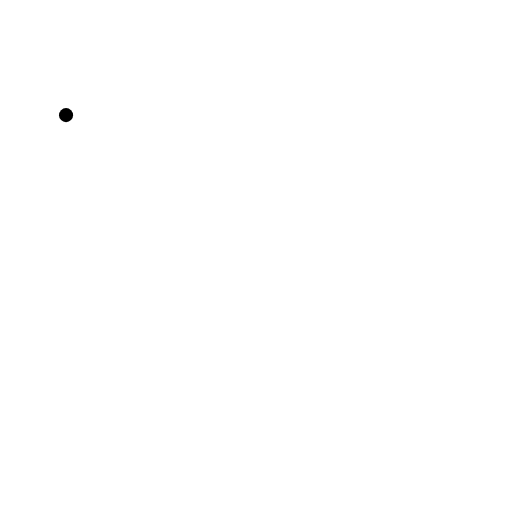
t = 0.00 s
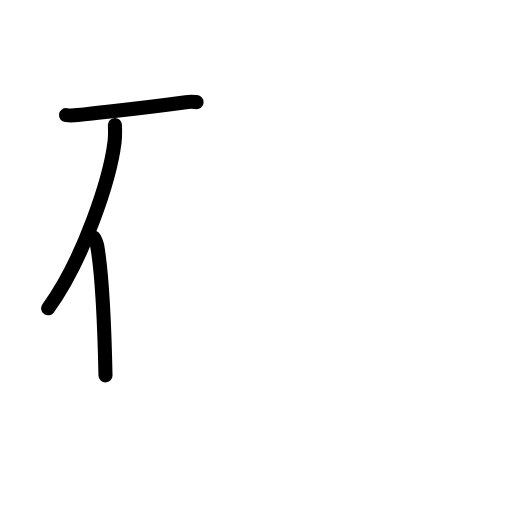
t = 2.60 s
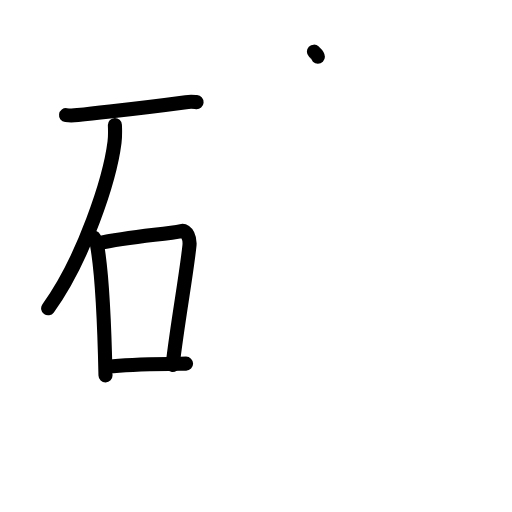
t = 5.20 s
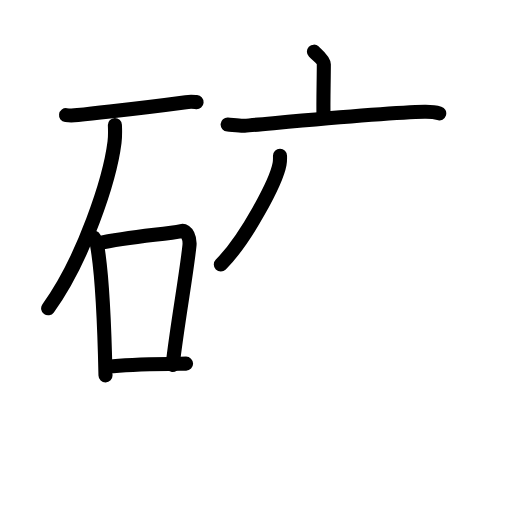
t = 7.80 s
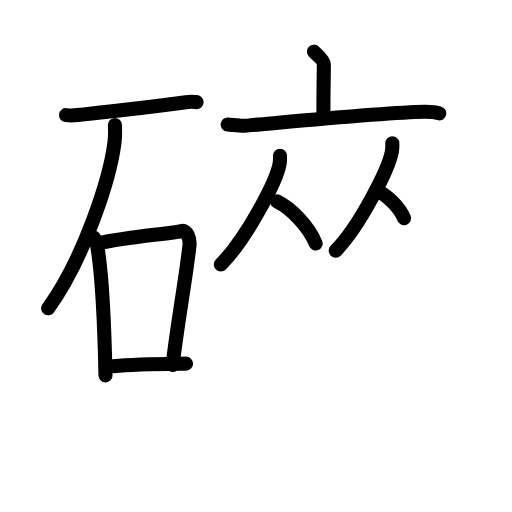
t = 10.40 s
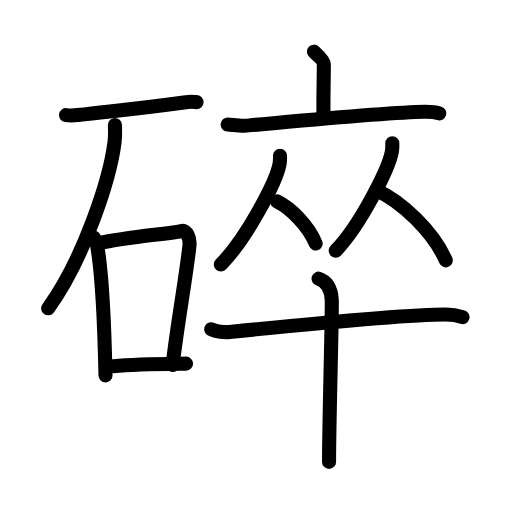
t = 13.00 s

The animated SVG that drew these frames (rendered in a browser with its animation timeline set to each time). Animation: 38 SMIL elements (animate=38); one cycle of 13.00 s.

<?xml version="1.0" encoding="UTF-8"?>
<!--
AniKanjiVG is licensed by CC-BY-SA Paul C. Sommerhoff (https://bitbucket.org/sommerhoff/anikanjivg).
AniKanjiVG uses KanjiVG which is licensed by CC-BY-SA Ulrich Apel (http://kanjivg.tagaini.net).
See also http://creativecommons.org/licenses/by-sa/3.0/
-->
<svg xmlns:kvg='http://kanjivg.tagaini.net' xmlns='http://www.w3.org/2000/svg' width='109' height='109' viewBox='0 0 109 109' style='fill:none;stroke:#000000;stroke-width:3;stroke-linecap:round;stroke-linejoin:round;' id="kvg:kanji_0788e"><g id="kvg:0788e" kvg:element="碎"><g id="kvg:0788e-g1" kvg:element="石" kvg:position="left" kvg:radical="tradit"><path id="kvg:0788e-s1" kvg:type="㇐" d="M14.06,24.51c0.66,0.09,1.85,0.06,2.49-0.02c8.09-0.95,12.23-1.28,23.02-2.74c1.08-0.15,1.73-0.05,2.28-0.01"><animate attributeName="d" begin="0.0s" dur="0.3333333333333333s" from="M14.06,24.51C14.06,24.51,14.06,24.51,14.06,24.51" to="M14.06,24.51c0.66,0.09,1.85,0.06,2.49-0.02" />
<animate attributeName="d" begin="0.3333333333333333s" dur="0.3333333333333333s" from="M14.06,24.51c0.66,0.09,1.85,0.06,2.49-0.02c0,0,0,0,0,0,0" to="M14.06,24.51c0.66,0.09,1.85,0.06,2.49-0.02c8.09-0.95,12.23-1.28,23.02-2.74" />
<animate attributeName="d" begin="0.6666666666666666s" dur="0.3333333333333333s" from="M14.06,24.51c0.66,0.09,1.85,0.06,2.49-0.02c8.09-0.95,12.23-1.28,23.02-2.74c0,0,0,0,0,0,0" to="M14.06,24.51c0.66,0.09,1.85,0.06,2.49-0.02c8.09-0.95,12.23-1.28,23.02-2.74c1.08-0.15,1.73-0.05,2.28-0.01" />
</path>
<path id="kvg:0788e-s2" kvg:type="㇒" d="M24.46,26.6c0.04,0.92,0.09,2.38-0.08,3.69c-0.97,7.79-6.53,24.87-14.13,35.34"><animate attributeName="d" begin="1.0s" dur="0.5s" from="M24.46,26.6C24.46,26.6,24.46,26.6,24.46,26.6" to="M24.46,26.6c0.04,0.92,0.09,2.38-0.08,3.69" />
<animate attributeName="d" begin="1.5s" dur="0.5s" from="M24.46,26.6c0.04,0.92,0.09,2.38-0.08,3.69c0,0,0,0,0,0,0" to="M24.46,26.6c0.04,0.92,0.09,2.38-0.08,3.69c-0.97,7.79-6.53,24.87-14.13,35.34" />
<animate attributeName="d" begin="0s" dur="1.0s" from="M-100,-100" to="M-100,-100" />
</path>
<g id="kvg:0788e-g2" kvg:element="口"><path id="kvg:0788e-s3" kvg:type="㇑" d="M20,50.59c0.28,0.55,0.56,1,0.68,1.69c0.96,5.43,1.57,17.72,1.78,27.64"><animate attributeName="d" begin="2.0s" dur="0.5s" from="M20,50.59C20,50.59,20,50.59,20,50.59" to="M20,50.59c0.28,0.55,0.56,1,0.68,1.69" />
<animate attributeName="d" begin="2.5s" dur="0.5s" from="M20,50.59c0.28,0.55,0.56,1,0.68,1.69c0,0,0,0,0,0,0" to="M20,50.59c0.28,0.55,0.56,1,0.68,1.69c0.96,5.43,1.57,17.72,1.78,27.64" />
<animate attributeName="d" begin="0s" dur="2.0s" from="M-100,-100" to="M-100,-100" />
</path>
<path id="kvg:0788e-s4" kvg:type="㇕b" d="M20.73,51.86c7.27-1.61,14.61-1.94,17.87-2.68c1.19-0.27,1.9,1.59,1.73,3.15c-0.7,6.5-2.53,16.36-3.58,25.35"><animate attributeName="d" begin="3.0s" dur="0.3333333333333333s" from="M20.73,51.86C20.73,51.86,20.73,51.86,20.73,51.86" to="M20.73,51.86c7.27-1.61,14.61-1.94,17.87-2.68" />
<animate attributeName="d" begin="3.3333333333333335s" dur="0.3333333333333333s" from="M20.73,51.86c7.27-1.61,14.61-1.94,17.87-2.68c0,0,0,0,0,0,0" to="M20.73,51.86c7.27-1.61,14.61-1.94,17.87-2.68c1.19-0.27,1.9,1.59,1.73,3.15" />
<animate attributeName="d" begin="3.6666666666666665s" dur="0.3333333333333333s" from="M20.73,51.86c7.27-1.61,14.61-1.94,17.87-2.68c1.19-0.27,1.9,1.59,1.73,3.15c0,0,0,0,0,0,0" to="M20.73,51.86c7.27-1.61,14.61-1.94,17.87-2.68c1.19-0.27,1.9,1.59,1.73,3.15c-0.7,6.5-2.53,16.36-3.58,25.35" />
<animate attributeName="d" begin="0s" dur="3.0s" from="M-100,-100" to="M-100,-100" />
</path>
<path id="kvg:0788e-s5" kvg:type="㇐b" d="M24.09,77.96C29,77.5,31.5,77.5,39.61,77.42"><animate attributeName="d" begin="4.0s" dur="1.0s" from="M24.09,77.96C24.09,77.96,24.09,77.96,24.09,77.96" to="M24.09,77.96C29,77.5,31.5,77.5,39.61,77.42" />
<animate attributeName="d" begin="0s" dur="4.0s" from="M-100,-100" to="M-100,-100" />
</path>
</g>
</g>
<g id="kvg:0788e-g3" kvg:element="卒" kvg:position="right"><g id="kvg:0788e-g4" kvg:position="top"><g id="kvg:0788e-g5" kvg:element="亠"><path id="kvg:0788e-s6" kvg:type="㇑a" d="M66.83,11c0.49,0.47,2.11,1.76,2.11,2.69c0,3.41-0.16,8.19-0.06,11.07"><animate attributeName="d" begin="5.0s" dur="0.5s" from="M66.83,11C66.83,11,66.83,11,66.83,11" to="M66.83,11c0.49,0.47,2.11,1.76,2.11,2.69" />
<animate attributeName="d" begin="5.5s" dur="0.5s" from="M66.83,11c0.49,0.47,2.11,1.76,2.11,2.69c0,0,0,0,0,0,0" to="M66.83,11c0.49,0.47,2.11,1.76,2.11,2.69c0,3.41-0.16,8.19-0.06,11.07" />
<animate attributeName="d" begin="0s" dur="5.0s" from="M-100,-100" to="M-100,-100" />
</path>
<path id="kvg:0788e-s7" kvg:type="㇐" d="M48.46,26.51c0.84,0.05,2.75,0.33,3.57,0.26c6.59-0.55,29.99-2.83,38.36-2.97c1.38-0.02,2.09,0.02,3.12,0.34"><animate attributeName="d" begin="6.0s" dur="0.3333333333333333s" from="M48.46,26.51C48.46,26.51,48.46,26.51,48.46,26.51" to="M48.46,26.51c0.84,0.05,2.75,0.33,3.57,0.26" />
<animate attributeName="d" begin="6.333333333333333s" dur="0.3333333333333333s" from="M48.46,26.51c0.84,0.05,2.75,0.33,3.57,0.26c0,0,0,0,0,0,0" to="M48.46,26.51c0.84,0.05,2.75,0.33,3.57,0.26c6.59-0.55,29.99-2.83,38.36-2.97" />
<animate attributeName="d" begin="6.666666666666667s" dur="0.3333333333333333s" from="M48.46,26.51c0.84,0.05,2.75,0.33,3.57,0.26c6.59-0.55,29.99-2.83,38.36-2.97c0,0,0,0,0,0,0" to="M48.46,26.51c0.84,0.05,2.75,0.33,3.57,0.26c6.59-0.55,29.99-2.83,38.36-2.97c1.38-0.02,2.09,0.02,3.12,0.34" />
<animate attributeName="d" begin="0s" dur="6.0s" from="M-100,-100" to="M-100,-100" />
</path>
</g>
<g id="kvg:0788e-g6" kvg:element="从"><g id="kvg:0788e-g7" kvg:element="人" kvg:position="left"><path id="kvg:0788e-s8" kvg:type="㇒" d="M59.61,33.16c0,0.59,0.04,1.05-0.1,1.77c-0.67,3.68-7.05,15.93-12.5,21.37"><animate attributeName="d" begin="7.0s" dur="0.5s" from="M59.61,33.16C59.61,33.16,59.61,33.16,59.61,33.16" to="M59.61,33.16c0,0.59,0.04,1.05-0.1,1.77" />
<animate attributeName="d" begin="7.5s" dur="0.5s" from="M59.61,33.16c0,0.59,0.04,1.05-0.1,1.77c0,0,0,0,0,0,0" to="M59.61,33.16c0,0.59,0.04,1.05-0.1,1.77c-0.67,3.68-7.05,15.93-12.5,21.37" />
<animate attributeName="d" begin="0s" dur="7.0s" from="M-100,-100" to="M-100,-100" />
</path>
<path id="kvg:0788e-s9" kvg:type="㇏" d="M58.97,42.88c2.98,1.45,6.78,5.3,8.23,8.96"><animate attributeName="d" begin="8.0s" dur="1.0s" from="M58.97,42.88C58.97,42.88,58.97,42.88,58.97,42.88" to="M58.97,42.88c2.98,1.45,6.78,5.3,8.23,8.96" />
<animate attributeName="d" begin="0s" dur="8.0s" from="M-100,-100" to="M-100,-100" />
</path>
</g>
<g id="kvg:0788e-g8" kvg:element="人" kvg:position="right"><path id="kvg:0788e-s10" kvg:type="㇒" d="M83.52,30.49c0,0.59,0.04,1.04-0.09,1.75C82.78,35.87,76.68,48,71.46,53.38"><animate attributeName="d" begin="9.0s" dur="0.5s" from="M83.52,30.49C83.52,30.49,83.52,30.49,83.52,30.49" to="M83.52,30.49c0,0.59,0.04,1.04-0.09,1.75" />
<animate attributeName="d" begin="9.5s" dur="0.5s" from="M83.52,30.49c0,0.59,0.04,1.04-0.09,1.75c0,0,0,0,0,0,0" to="M83.52,30.49c0,0.59,0.04,1.04-0.09,1.75C82.78,35.87,76.68,48,71.46,53.38" />
<animate attributeName="d" begin="0s" dur="9.0s" from="M-100,-100" to="M-100,-100" />
</path>
<path id="kvg:0788e-s11" kvg:type="㇏" d="M80.11,40.46c5.36,2.42,12.18,8.86,14.79,14.96"><animate attributeName="d" begin="10.0s" dur="1.0s" from="M80.11,40.46C80.11,40.46,80.11,40.46,80.11,40.46" to="M80.11,40.46c5.36,2.42,12.18,8.86,14.79,14.96" />
<animate attributeName="d" begin="0s" dur="10.0s" from="M-100,-100" to="M-100,-100" />
</path>
</g>
</g>
</g>
<g id="kvg:0788e-g9" kvg:element="十" kvg:position="bottom"><path id="kvg:0788e-s12" kvg:type="㇐" d="M44.97,70.1c1,0.51,2.86,0.69,3.87,0.58c12.89-1.31,37.23-3.74,46.1-3.73c1.68,0,2.68,0.29,3.53,0.57"><animate attributeName="d" begin="11.0s" dur="0.3333333333333333s" from="M44.97,70.1C44.97,70.1,44.97,70.1,44.97,70.1" to="M44.97,70.1c1,0.51,2.86,0.69,3.87,0.58" />
<animate attributeName="d" begin="11.333333333333334s" dur="0.3333333333333333s" from="M44.97,70.1c1,0.51,2.86,0.69,3.87,0.58c0,0,0,0,0,0,0" to="M44.97,70.1c1,0.51,2.86,0.69,3.87,0.58c12.89-1.31,37.23-3.74,46.1-3.73" />
<animate attributeName="d" begin="11.666666666666666s" dur="0.3333333333333333s" from="M44.97,70.1c1,0.51,2.86,0.69,3.87,0.58c12.89-1.31,37.23-3.74,46.1-3.73c0,0,0,0,0,0,0" to="M44.97,70.1c1,0.51,2.86,0.69,3.87,0.58c12.89-1.31,37.23-3.74,46.1-3.73c1.68,0,2.68,0.29,3.53,0.57" />
<animate attributeName="d" begin="0s" dur="11.0s" from="M-100,-100" to="M-100,-100" />
</path>
<path id="kvg:0788e-s13" kvg:type="㇑" d="M67.8,59.33c1.77,0.59,2.71,2.21,2.83,4.56s-0.58,25.86-0.58,34.44"><animate attributeName="d" begin="12.0s" dur="1.0s" from="M67.8,59.33C67.8,59.33,67.8,59.33,67.8,59.33" to="M67.8,59.33c1.77,0.59,2.71,2.21,2.83,4.56s-0.58,25.86-0.58,34.44" />
<animate attributeName="d" begin="0s" dur="12.0s" from="M-100,-100" to="M-100,-100" />
</path>
</g>
</g>
</g>
</svg>
